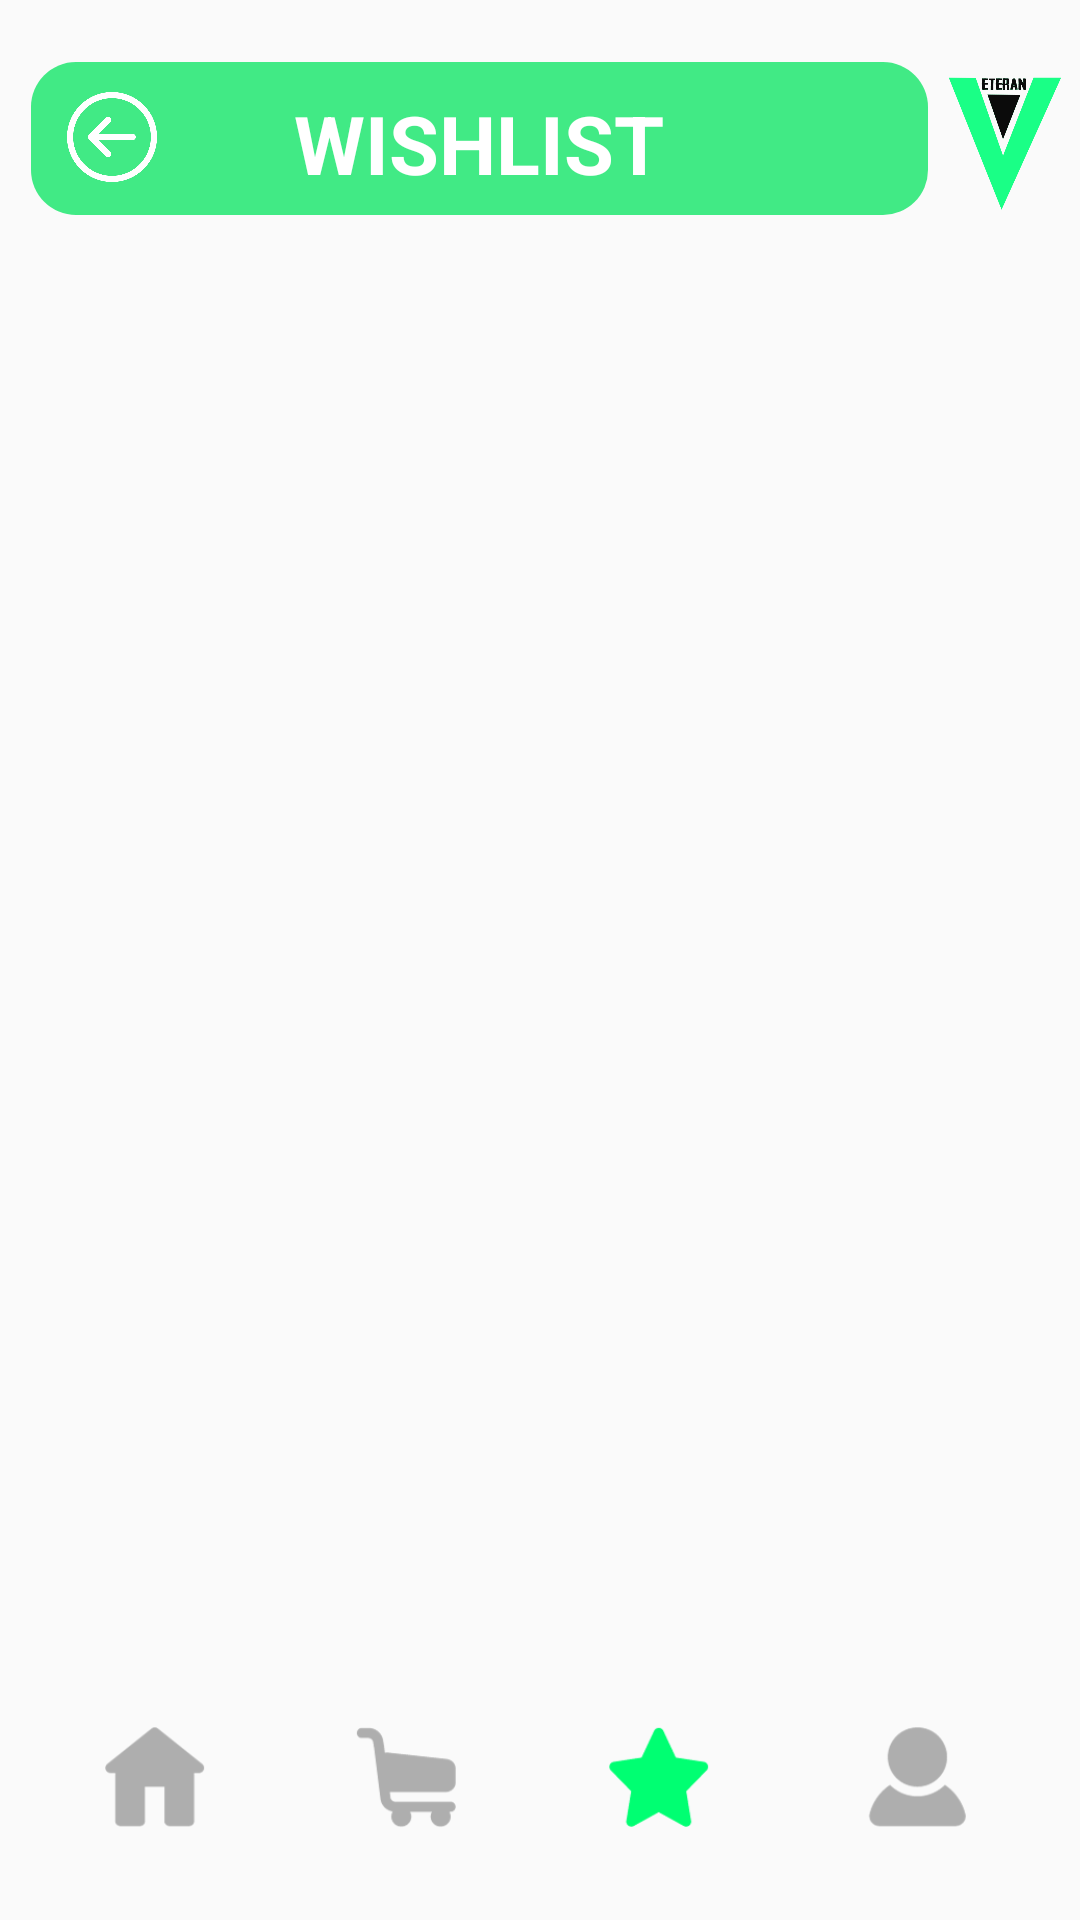

Android layout source for this screen:
<!-- AndroidManifest.xml: application theme Theme.MAD_Project -->
<!-- res/layout/activity_whishlist.xml -->
<?xml version="1.0" encoding="utf-8"?>
<androidx.constraintlayout.widget.ConstraintLayout xmlns:android="http://schemas.android.com/apk/res/android"
    xmlns:app="http://schemas.android.com/apk/res-auto"
    xmlns:tools="http://schemas.android.com/tools"
    android:layout_width="match_parent"
    android:layout_height="match_parent"
    tools:context=".whishlist">


    <TextView
        android:id="@+id/textViewWhishList"
        android:layout_width="299dp"
        android:layout_height="51dp"
        android:background="@drawable/custom_shape3"
        android:paddingTop="9dp"
        android:paddingBottom="9dp"
        android:text="WISHLIST"

        android:textAlignment="center"
        android:textColor="#FFFFFF"
        android:textSize="27dp"
        android:textStyle="bold"

        app:layout_constraintBottom_toBottomOf="parent"
        app:layout_constraintEnd_toEndOf="parent"
        app:layout_constraintHorizontal_bias="0.17"
        app:layout_constraintStart_toStartOf="parent"
        app:layout_constraintTop_toTopOf="parent"
        app:layout_constraintVertical_bias="0.035" />

    <ImageView
        android:id="@+id/logo"
        android:layout_width="45dp"
        android:layout_height="59dp"
        android:contentDescription="@string/content_desc_logo"
        android:paddingBottom="6dp"
        app:layout_constraintBottom_toBottomOf="parent"
        app:layout_constraintEnd_toEndOf="parent"
        app:layout_constraintHorizontal_bias="0.515"
        app:layout_constraintStart_toEndOf="@+id/textViewWhishList"
        app:layout_constraintTop_toTopOf="parent"
        app:layout_constraintVertical_bias="0.037"
        app:srcCompat="@drawable/logo" />

    <ImageButton
        android:id="@+id/Wish_back_btn"
        android:layout_width="30dp"
        android:layout_height="30dp"
        android:background="#00FF0000"
        android:onClick="wishBack"

        android:scaleType="fitXY"
        android:src="@drawable/back_button_white"
        app:layout_constraintBottom_toBottomOf="@+id/textViewWhishList"
        app:layout_constraintEnd_toEndOf="@+id/textViewWhishList"
        app:layout_constraintHorizontal_bias="0.044"
        app:layout_constraintStart_toStartOf="@+id/textViewWhishList"
        app:layout_constraintTop_toTopOf="@+id/textViewWhishList"
        app:layout_constraintVertical_bias="0.476"
        tools:ignore="MissingConstraints,SpeakableTextPresentCheck" />


    <FrameLayout
        android:id="@+id/frameLayoutWish"
        android:layout_width="match_parent"
        android:layout_height="630dp"
        android:layout_marginTop="7dp"
        app:layout_constraintBottom_toBottomOf="parent"
        app:layout_constraintEnd_toEndOf="parent"
        app:layout_constraintHorizontal_bias="0.5"
        app:layout_constraintStart_toStartOf="parent"
        app:layout_constraintTop_toTopOf="parent">

    </FrameLayout>



    <TextView
        android:id="@+id/textView8"
        android:layout_width="344dp"
        android:layout_height="45dp"
        android:layout_marginBottom="23dp"
        android:background="@drawable/custom_shape2"
        android:paddingLeft="12dp"
        android:paddingTop="9dp"

        android:paddingBottom="9dp"
        app:layout_constraintBottom_toBottomOf="parent"
        app:layout_constraintEnd_toEndOf="parent"
        app:layout_constraintHorizontal_bias="0.489"
        app:layout_constraintStart_toStartOf="parent"
        tools:ignore="MissingConstraints" />

    <ImageButton
        android:id="@+id/homeImg_btn"
        android:layout_width="64dp"
        android:layout_height="64dp"
        android:layout_marginStart="12dp"
        android:background="#00FF0000"
        android:contentDescription="TODO"
        android:onClick="Home2"
        android:padding="15dp"
        android:scaleType="fitXY"
        android:src="@drawable/homeblack"
        android:alpha="0.3"
        app:layout_constraintBottom_toBottomOf="@+id/textView8"
        app:layout_constraintStart_toStartOf="@+id/textView8"
        app:layout_constraintTop_toTopOf="@+id/textView8"
        app:layout_constraintVertical_bias="0.631"
        tools:ignore="MissingConstraints" />

    <ImageButton
        android:id="@+id/cartimg_btn"
        android:layout_width="64dp"
        android:layout_height="64dp"
        android:layout_marginStart="20dp"
        android:alpha="0.3"
        android:background="#00FF0000"
        android:contentDescription="TODO"
        android:padding="15dp"
        android:scaleType="fitXY"
        android:src="@drawable/cart"
        app:layout_constraintBottom_toBottomOf="@+id/textView8"
        app:layout_constraintStart_toEndOf="@+id/homeImg_btn"
        app:layout_constraintTop_toTopOf="@+id/textView8"
        app:layout_constraintVertical_bias="0.631"
        tools:ignore="MissingConstraints" />

    <ImageButton
        android:id="@+id/rateImg_btn"
        android:layout_width="64dp"
        android:layout_height="64dp"
        android:layout_marginStart="20dp"
        android:background="#00FF0000"
        android:contentDescription="TODO"
        android:onClick="homeWishlist"
        android:padding="15dp"
        android:scaleType="fitXY"
        android:src="@drawable/star_green"
        app:layout_constraintBottom_toBottomOf="@+id/textView8"
        app:layout_constraintStart_toEndOf="@+id/cartimg_btn"
        app:layout_constraintTop_toTopOf="@+id/textView8"
        app:layout_constraintVertical_bias="0.631"
        tools:ignore="MissingConstraints" />

    <ImageButton
        android:id="@+id/profileImg_btn"
        android:layout_width="64dp"
        android:layout_height="64dp"
        android:layout_marginStart="20dp"
        android:layout_marginEnd="12dp"
        android:alpha="0.3"
        android:background="#00FF0000"
        android:contentDescription="TODO"
        android:onClick="ProfileIcon"
        android:padding="15dp"
        android:scaleType="fitXY"
        android:src="@drawable/profile"
        app:layout_constraintBottom_toBottomOf="@+id/textView8"
        app:layout_constraintEnd_toEndOf="@+id/textView8"
        app:layout_constraintStart_toEndOf="@+id/rateImg_btn"
        app:layout_constraintTop_toTopOf="@+id/textView8"
        app:layout_constraintVertical_bias="0.631"
        tools:ignore="MissingConstraints" />









</androidx.constraintlayout.widget.ConstraintLayout>
<!-- resources referenced by this layout -->
<resources>
  <!-- drawable back_button_white: png bitmap (drawable, 18724 bytes) -->
  <!-- drawable cart: png bitmap (drawable, 3966 bytes) -->
  <!-- drawable custom_shape3 (drawable) -->
  <?xml version="1.0" encoding="utf-8"?>
  <shape xmlns:android="http://schemas.android.com/apk/res/android"
      android:shape="rectangle">
  
      <solid android:color="#41EA85"/>
      <corners android:radius="15dp"/>
  
  </shape>
  <!-- drawable homeblack: png bitmap (drawable, 3287 bytes) -->
  <!-- drawable logo: png bitmap (drawable, 29361 bytes) -->
  <!-- drawable profile: png bitmap (drawable, 4135 bytes) -->
  <!-- drawable star_green: png bitmap (drawable, 5590 bytes) -->
  <string name="content_desc_logo">logo</string>
  <style name="Theme.MAD_Project" parent="Theme.AppCompat.Light.NoActionBar">
          
          <item name="colorPrimary">@color/teal_700</item>
          <item name="colorPrimaryVariant">@color/teal_700</item>
          <item name="colorOnPrimary">@color/white</item>
          
          <item name="colorSecondary">@color/teal_200</item>
          <item name="colorSecondaryVariant">@color/teal_700</item>
          <item name="colorOnSecondary">@color/black</item>
          
          <item name="android:statusBarColor" tools:targetApi="l">?attr/colorPrimaryVariant</item>
          
      </style>
  <color name="teal_700">#FF018786</color>
  <color name="white">#FFFFFFFF</color>
  <color name="teal_200">#FF03DAC5</color>
  <color name="black">#FF000000</color>
</resources>
